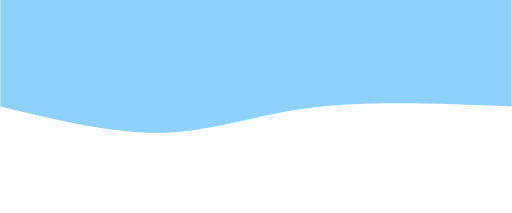
t = 0.00 s
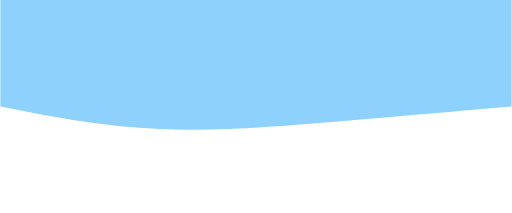
t = 1.88 s
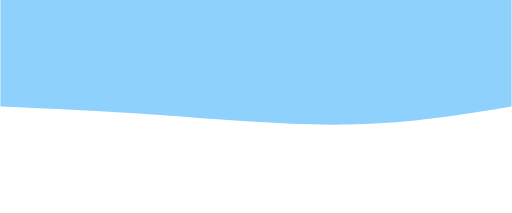
t = 3.13 s
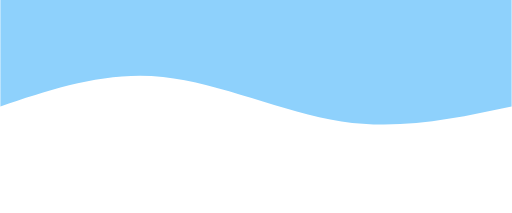
t = 5.00 s
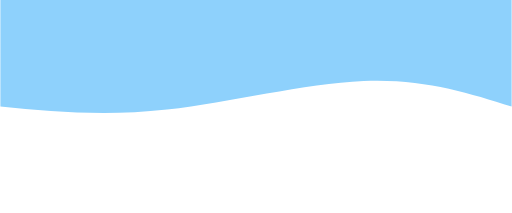
t = 6.88 s
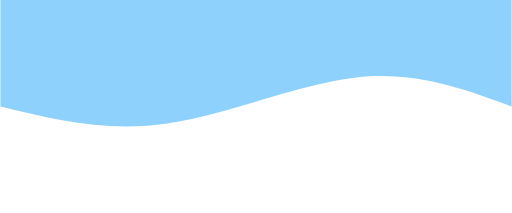
t = 8.13 s

The animated SVG that drew these frames (rendered in a browser with its animation timeline set to each time). Animation: 1 CSS @keyframes rule; one cycle of 10.00 s, repeats indefinitely.

 <svg width="100%" height="100%" id="svg" viewBox="0 0 1440 600" xmlns="http://www.w3.org/2000/svg" class="transition duration-300 ease-in-out delay-150"><style>
        .path-0{
          animation:pathAnim-0 10s;
          animation-timing-function: linear;
          animation-iteration-count: infinite;
        }
        @keyframes pathAnim-0{
          0%{
            d: path("M 0,600 C 0,600 0,300 0,300 C 200.93333333333334,308.26666666666665 401.8666666666667,316.53333333333336 561,297 C 720.1333333333333,277.46666666666664 837.4666666666667,230.13333333333335 977,226 C 1116.5333333333333,221.86666666666665 1278.2666666666667,260.93333333333334 1440,300 C 1440,300 1440,600 1440,600 Z");
          }
          25%{
            d: path("M 0,600 C 0,600 0,300 0,300 C 141.06666666666666,279.2 282.1333333333333,258.4 453,246 C 623.8666666666667,233.6 824.5333333333333,229.6 994,240 C 1163.4666666666667,250.4 1301.7333333333333,275.2 1440,300 C 1440,300 1440,600 1440,600 Z");
          }
          50%{
            d: path("M 0,600 C 0,600 0,300 0,300 C 156.53333333333336,266.5333333333333 313.0666666666667,233.06666666666666 479,258 C 644.9333333333333,282.93333333333334 820.2666666666667,366.26666666666665 982,383 C 1143.7333333333333,399.73333333333335 1291.8666666666668,349.8666666666667 1440,300 C 1440,300 1440,600 1440,600 Z");
          }
          75%{
            d: path("M 0,600 C 0,600 0,300 0,300 C 114.26666666666665,363.8666666666667 228.5333333333333,427.7333333333333 396,410 C 563.4666666666667,392.2666666666667 784.1333333333334,292.93333333333334 967,261 C 1149.8666666666666,229.06666666666666 1294.9333333333334,264.5333333333333 1440,300 C 1440,300 1440,600 1440,600 Z");
          }
          100%{
            d: path("M 0,600 C 0,600 0,300 0,300 C 200.93333333333334,308.26666666666665 401.8666666666667,316.53333333333336 561,297 C 720.1333333333333,277.46666666666664 837.4666666666667,230.13333333333335 977,226 C 1116.5333333333333,221.86666666666665 1278.2666666666667,260.93333333333334 1440,300 C 1440,300 1440,600 1440,600 Z");
          }
        }</style><path d="M 0,600 C 0,600 0,300 0,300 C 200.93333333333334,308.26666666666665 401.8666666666667,316.53333333333336 561,297 C 720.1333333333333,277.46666666666664 837.4666666666667,230.13333333333335 977,226 C 1116.5333333333333,221.86666666666665 1278.2666666666667,260.93333333333334 1440,300 C 1440,300 1440,600 1440,600 Z" stroke="none" stroke-width="0" fill="#8ed1fcff" class="transition-all duration-300 ease-in-out delay-150 path-0" transform="rotate(-180 720 300)"></path></svg>
